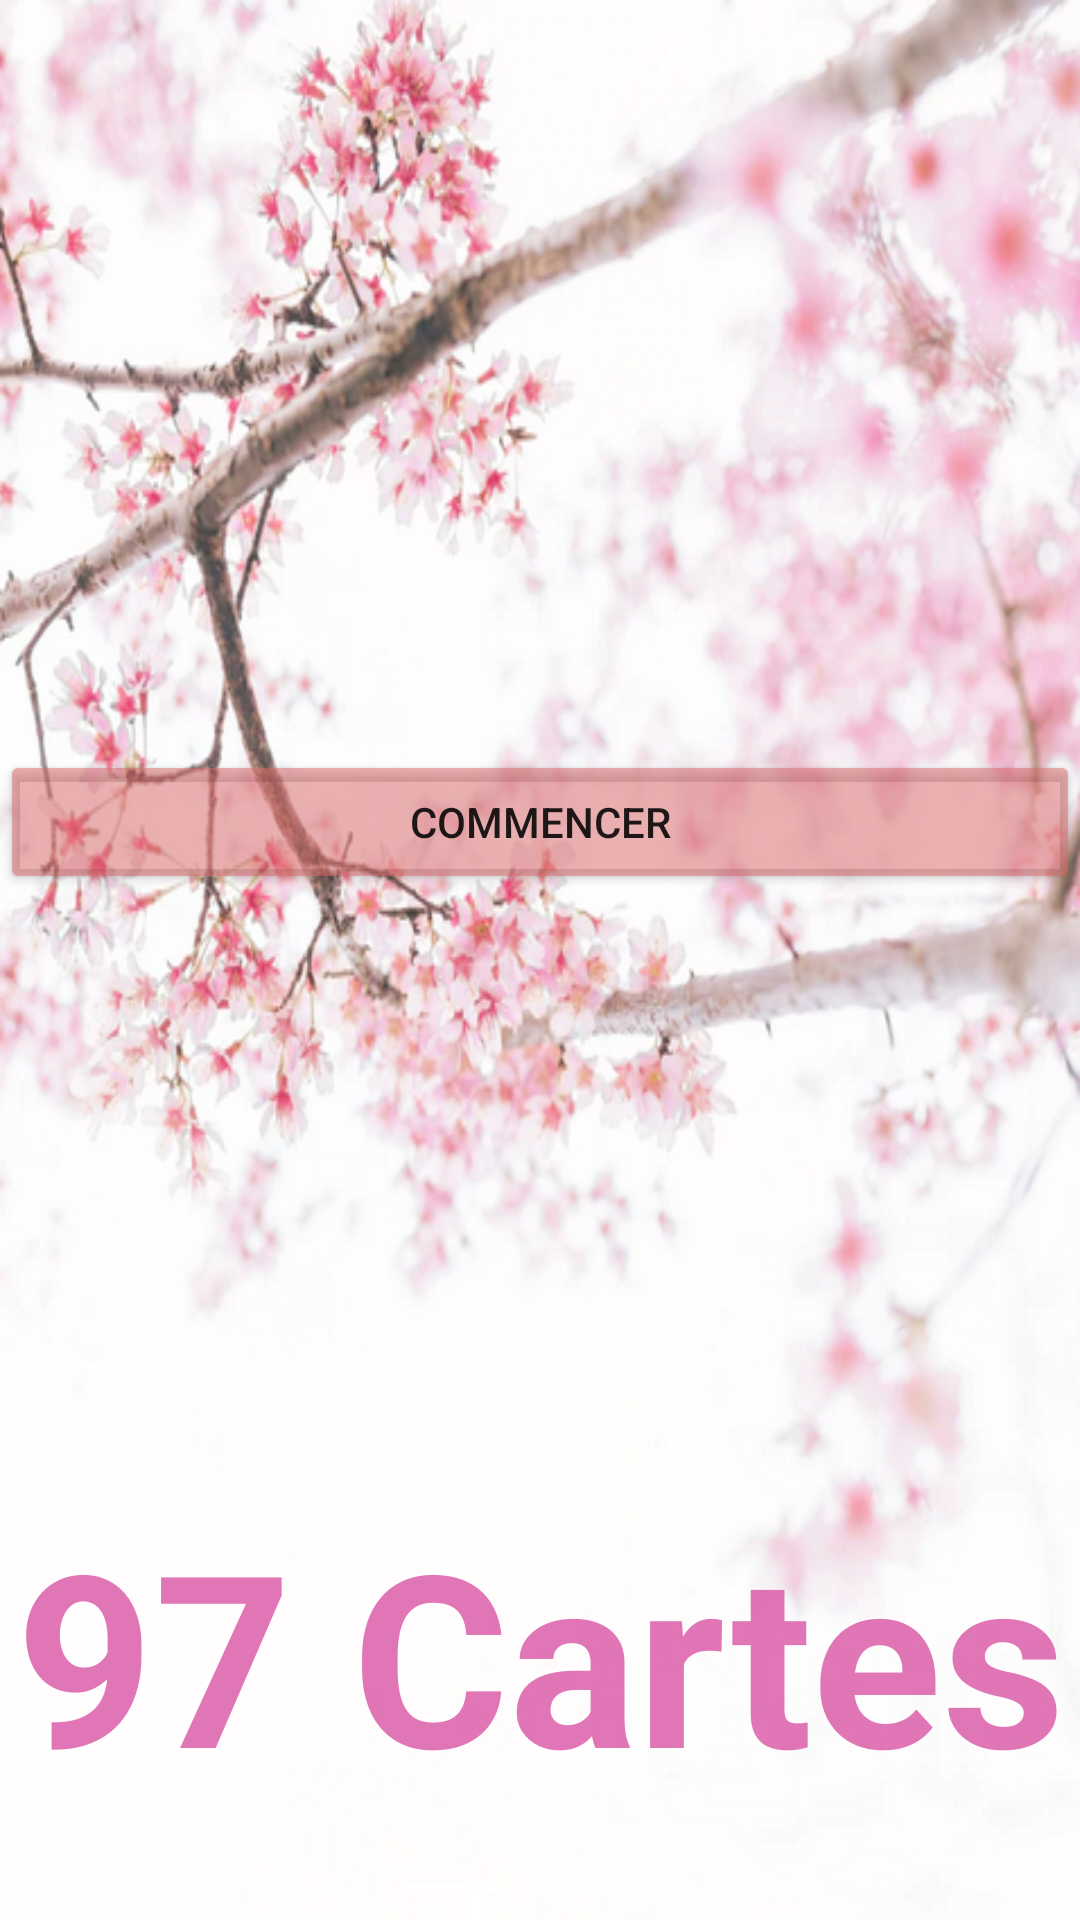

The Android layout XML behind this screen, and the referenced resources:
<!-- AndroidManifest.xml: application theme Theme.App97Cards -->
<!-- res/layout/depart.xml -->
<?xml version="1.0" encoding="utf-8"?>
<LinearLayout xmlns:android="http://schemas.android.com/apk/res/android"
    android:layout_width="match_parent"
    android:layout_height="match_parent"
    android:background="@drawable/sakura"
    android:orientation="vertical">

    <Button
        android:id="@+id/boutonDepart"
        android:layout_width="match_parent"
        android:layout_height="wrap_content"
        android:layout_marginTop="250dp"
        android:backgroundTint="#81D86666"
        android:text="Commencer" />

    <TextView
        android:id="@+id/titreDepart"
        android:layout_width="match_parent"
        android:layout_height="wrap_content"
        android:layout_marginTop="200dp"
        android:text="97 Cartes"
        android:textAlignment="center"
        android:textColor="#BAD5439B"
        android:textSize="80sp"
        android:textStyle="bold" />
</LinearLayout>
<!-- resources referenced by this layout -->
<resources>
  <!-- drawable sakura: png bitmap (drawable, 478128 bytes) -->
  <style name="Theme.App97Cards" parent="Theme.MaterialComponents.DayNight.DarkActionBar">
          
          <item name="colorPrimary">@color/purple_500</item>
          <item name="colorPrimaryVariant">@color/purple_700</item>
          <item name="colorOnPrimary">@color/white</item>
          
          <item name="colorSecondary">@color/teal_200</item>
          <item name="colorSecondaryVariant">@color/teal_700</item>
          <item name="colorOnSecondary">@color/black</item>
          
          <item name="android:statusBarColor" tools:targetApi="l">?attr/colorPrimaryVariant</item>
          
      </style>
  <!-- not gathered from this repository: default colours our renderer supplied (Android Studio template values) -->
  <color name="purple_500">#FF6200EE</color>
  <color name="purple_700">#FF3700B3</color>
  <color name="teal_200">#FF03DAC5</color>
  <color name="teal_700">#FF018786</color>
  <color name="black">#FF000000</color>
  <color name="white">#FFFFFFFF</color>
</resources>
